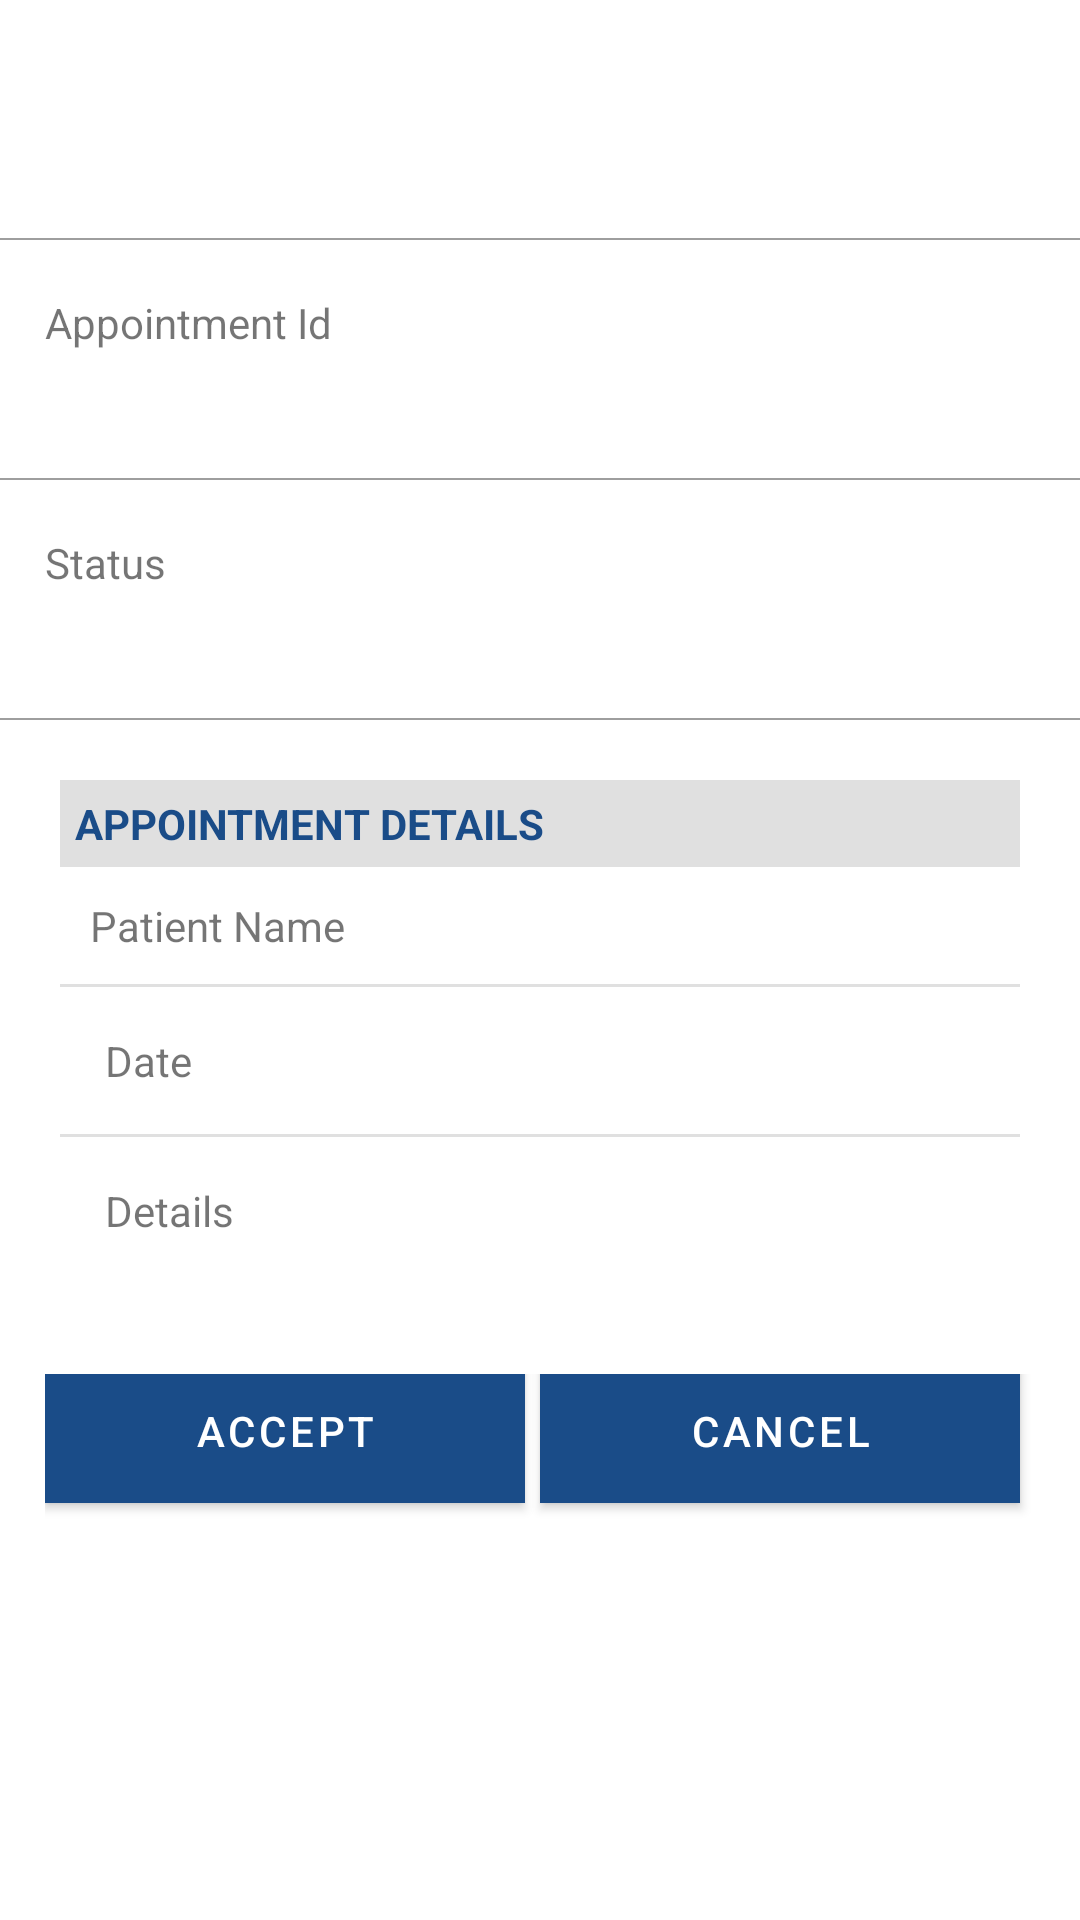

Here is an Android app screen rendered from its layout file. Give the layout XML and the strings, colors and styles it references.
<!-- AndroidManifest.xml: activity theme AppTheme -->
<!-- res/layout/activity_appointment_detail.xml -->
<?xml version="1.0" encoding="utf-8"?>
<ScrollView xmlns:android="http://schemas.android.com/apk/res/android"
    xmlns:tools="http://schemas.android.com/tools"
    android:layout_width="match_parent"
    android:layout_height="match_parent"
    tools:context=".ui.doctor.AppointmentDetailActivity">

    <RelativeLayout
        android:layout_width="match_parent"
        android:layout_height="wrap_content">
    <LinearLayout
        android:id="@+id/appointment_title_layout"
        android:layout_width="match_parent"
        android:layout_height="wrap_content"
        android:orientation="vertical">

        <LinearLayout
            android:layout_width="match_parent"
            android:layout_height="wrap_content"
            android:orientation="vertical"
            android:layout_margin="15dp">

            <TextView
                android:id="@+id/card_detail_appointment_title_status"
                android:layout_width="wrap_content"
                android:layout_height="wrap_content"
                android:layout_marginTop="3dp"
                android:fontFamily="sans-serif"
                android:textSize="@dimen/tv_header_size"
                android:textStyle="bold" />

            <TextView
                android:id="@+id/card_detail_appointment_title_date"
                android:layout_width="wrap_content"
                android:layout_height="wrap_content"
                android:layout_marginTop="3dp"
                android:fontFamily="sans-serif"
                android:textSize="@dimen/tv_body_content"
                android:textStyle="bold" />

        </LinearLayout>

        <View
            android:layout_width="match_parent"
            android:layout_height="0.5dp"
            android:background="@color/colorGreyDark" />

        <LinearLayout
            android:layout_width="match_parent"
            android:layout_height="wrap_content"
            android:orientation="vertical"
            android:layout_margin="15dp">

            <TextView
                android:layout_width="wrap_content"
                android:layout_height="wrap_content"
                android:layout_marginTop="3dp"
                android:text="@string/appointment_id"
                android:textSize="@dimen/tv_body_content" />

            <TextView
                android:id="@+id/card_details_appointment_id"
                android:layout_width="wrap_content"
                android:layout_height="wrap_content"
                android:layout_marginTop="3dp"
                android:textSize="@dimen/tv_header_size" />

        </LinearLayout>

        <View
            android:layout_width="match_parent"
            android:layout_height="0.5dp"
            android:background="@color/colorGreyDark" />

        <LinearLayout
            android:layout_width="match_parent"
            android:layout_height="wrap_content"
            android:orientation="vertical"
            android:layout_margin="15dp">

            <TextView
                android:layout_width="wrap_content"
                android:layout_height="wrap_content"
                android:layout_marginTop="3dp"
                android:text="@string/appointment_detail_status"
                android:textSize="@dimen/tv_body_content" />

            <TextView
                android:id="@+id/card_details_appointment_status"
                android:layout_width="wrap_content"
                android:layout_height="wrap_content"
                android:layout_marginTop="3dp"
                android:textSize="@dimen/tv_header_size" />

        </LinearLayout>


        <View
            android:layout_width="match_parent"
            android:layout_height="0.5dp"
            android:background="@color/colorGreyDark" />

    </LinearLayout>

    <LinearLayout
        android:id="@+id/appointment_details_layout"
        android:layout_width="match_parent"
        android:layout_height="wrap_content"
        android:layout_below="@id/appointment_title_layout"
        android:layout_margin="20dp"
        android:orientation="vertical">

        <LinearLayout
            android:id="@+id/appointment_header"
            android:layout_width="match_parent"
            android:layout_height="wrap_content"
            android:background="@color/colorGrey"
            android:orientation="horizontal">


            <TextView
                android:layout_width="wrap_content"
                android:layout_height="wrap_content"
                android:layout_margin="5dp"
                android:fontFamily="sans-serif"
                android:gravity="left"
                android:text="@string/appointment_details_title"
                android:textAllCaps="true"
                android:textColor="@color/colorPrimary"
                android:textSize="@dimen/tv_body_content"
                android:textStyle="bold" />


        </LinearLayout>

        <TableLayout
            android:id="@+id/card_appointment_details"
            android:layout_width="match_parent"
            android:layout_height="wrap_content"
            android:divider="?android:attr/dividerHorizontal"
            android:showDividers="middle"
            android:stretchColumns="*">


            <TableRow
                android:layout_width="match_parent"
                android:layout_height="wrap_content"
                android:layout_margin="10dp"
                android:weightSum="2">

                <TextView
                    android:layout_width="0dp"
                    android:layout_height="wrap_content"
                    android:layout_weight="0.8"
                    android:gravity="left"
                    android:text="@string/appointment_patient_name"
                    android:textSize="@dimen/tv_body_content" />


                <TextView
                    android:id="@+id/card_detail_patient_name"
                    android:layout_width="0dp"
                    android:layout_height="wrap_content"
                    android:layout_weight="1.2"
                    android:text=""
                    android:textSize="@dimen/tv_body_content" />


            </TableRow>

            <TableRow
                android:layout_width="match_parent"
                android:layout_height="wrap_content"
                android:layout_margin="15dp"
                android:weightSum="2">

                <TextView
                    android:layout_width="0dp"
                    android:layout_height="wrap_content"
                    android:layout_weight="0.8"
                    android:gravity="left"
                    android:text="@string/appointment_date"
                    android:textSize="@dimen/tv_body_content" />

                <TextView
                    android:id="@+id/card_detail_app_date"
                    android:layout_width="0dp"
                    android:layout_height="wrap_content"
                    android:layout_weight="1.2"
                    android:gravity="left"
                    android:textSize="@dimen/tv_body_content" />


            </TableRow>


            <TableRow
                android:layout_width="match_parent"
                android:layout_height="wrap_content"
                android:layout_margin="15dp"
                android:weightSum="2">

                <TextView
                    android:layout_width="0dp"
                    android:layout_height="wrap_content"
                    android:layout_weight="0.8"
                    android:gravity="left"
                    android:text="@string/appointment_description"
                    android:textSize="@dimen/tv_body_content" />


                <TextView
                    android:id="@+id/card_detail_app_desc"
                    android:layout_width="0dp"
                    android:layout_height="wrap_content"
                    android:layout_weight="1.2"
                    android:gravity="left"
                    android:textSize="@dimen/tv_body_content" />


            </TableRow>


        </TableLayout>

    </LinearLayout>

    <LinearLayout
        android:id="@+id/appointment_controls_layout"
        android:layout_width="match_parent"
        android:layout_height="wrap_content"
        android:layout_below="@id/appointment_details_layout"
        android:layout_marginTop="10dp">

        <LinearLayout
            android:layout_width="match_parent"
            android:layout_height="match_parent"
            android:layout_marginLeft="15dp"
            android:layout_marginRight="15dp"
            android:gravity="center"
            android:orientation="horizontal"
            android:weightSum="2">

            <Button
                android:id="@+id/btn_app_accept"
                android:layout_width="0dp"
                android:layout_height="wrap_content"
                android:layout_marginRight="5dp"
                android:layout_marginEnd="5dp"
                android:layout_marginBottom="10dp"
                android:layout_weight="1"
                android:background="@color/colorPrimary"
                android:text="@string/appointment_accept"
                android:textColor="@color/colorWhite" />

            <Button
                android:id="@+id/btn_app_cancel"
                android:layout_width="0dp"
                android:layout_height="wrap_content"
                android:layout_marginRight="5dp"
                android:layout_marginEnd="5dp"
                android:layout_marginBottom="10dp"
                android:layout_weight="1"
                android:background="@color/colorPrimary"
                android:text="@string/appointment_cancel"
                android:textColor="@color/colorWhite" />


        </LinearLayout>
    </LinearLayout>

    </RelativeLayout>



</ScrollView>
<!-- resources referenced by this layout -->
<resources>
  <color name="colorGrey">#e0e0e0</color>
  <color name="colorGreyDark">#9e9e9e</color>
  <color name="colorPrimary">#1a4c88</color>
  <color name="colorWhite">#ffffff</color>
  <dimen name="tv_body_content">14sp</dimen>
  <dimen name="tv_header_size">18sp</dimen>
  <string name="appointment_accept">Accept</string>
  <string name="appointment_cancel">Cancel</string>
  <string name="appointment_date">Date</string>
  <string name="appointment_description">Details</string>
  <string name="appointment_detail_status">Status</string>
  <string name="appointment_details_title">Appointment Details</string>
  <string name="appointment_id">Appointment Id</string>
  <string name="appointment_patient_name">Patient Name</string>
  <style name="AppTheme" parent="Theme.MaterialComponents.Light.DarkActionBar">
  
          
          <item name="colorPrimary">@color/colorPrimary</item>
          <item name="colorPrimaryDark">@color/colorPrimaryDark</item>
          <item name="colorAccent">@color/colorAccent</item>
          <item name="colorControlNormal">#c5c5c5</item>
          <item name="colorControlActivated">@color/colorAccent</item>
          <item name="colorControlHighlight">@color/colorAccent</item>
  
      </style>
  <color name="colorPrimaryDark">#1a4c88</color>
  <color name="colorAccent">#4f81bd</color>
</resources>
